10-way image classification set "dataset" from GitHub (rehafj/CMPM_Project3); label vocabulary: colorless, darkness, dragon, fighting, fire, grass, lightning, metal, psychic, water.

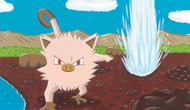
Label: fighting

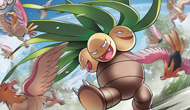
Label: grass

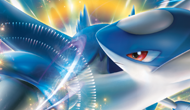
Label: water

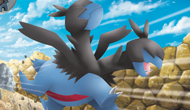
Label: dragon

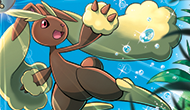
Label: colorless

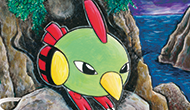
Label: darkness
